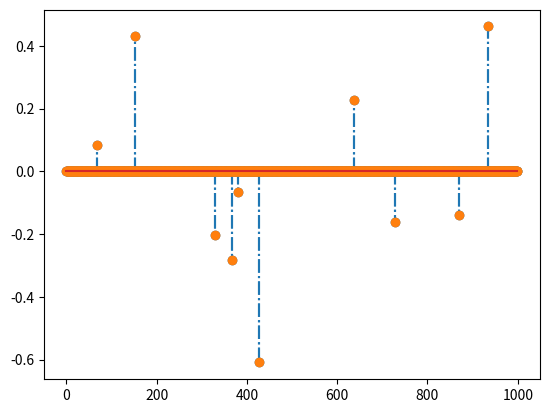

The matplotlib source for this figure:
# -*- coding: utf-8 -*-
"""
Created on Mon Oct 29 21:33:30 2018

@author: JinZhu
"""

import math
import random
from numpy import linalg as la
import numpy as np
import matplotlib.pyplot as plt

p = 1000  # Ambient dimension
n = 300   # Number of samples
k = 10   # Sparsity level

np.random.seed(1)
# Generate a p-dimensional zero vector
x_star = np.zeros(p)
# Randomly sample k indices in the range [1:p]
x_star_ind = random.sample(range(p),  k) 
# Set x_star_ind with k random elements from Gaussian distribution
x_star[x_star_ind] = np.random.randn(k)
# Normalize
x_star = (1 / la.norm(x_star, 2)) * x_star

# Plot
xs = range(p)
markerline, stemlines, baseline = plt.stem(xs, x_star, '-.')

# Generate sensing matrix
Phi = (1 / math.sqrt(n)) * np.random.randn(n, p)

# Observation model
y = Phi @ x_star

# Hard thresholding function
def hardThreshold(x, k):
#    p = x.shape[0]
    t = np.sort(np.abs(x))[::-1]    
    threshold = t[k-1]
    j = (np.abs(x) < threshold)
    x[j] = 0
    return x

# Returns the value of the objecive function
def f(y, A, x):
    return 0.5 * math.pow(la.norm(y - Phi @ x, 2), 2)


def IHT(y, A, k, iters, epsilon, verbose, x_star):
    # Length of original signal
    p = A.shape[1]
    # Length of measurement vector
#    n = A.shape[0]
    # Initial estimate
    x_new = np.zeros(p)    
    # Transpose of A
#    At = np.transpose(A)

    PhiT = np.transpose(Phi)
    
    x_list, f_list = [1.0], [f(y, Phi, x_new)]

    for i in range(iters):
        x_old = x_new
    
        # Compute gradient
        grad = PhiT @ (y - Phi @ x_old)
    
        # Perform gradient step
        x_temp = x_old + grad    
    
        # Perform hard thresholding step
        x_new = hardThreshold(x_temp, k)
    
        if (la.norm(x_new - x_old, 2) / la.norm(x_new, 2)) < epsilon:
            break
                
        # Keep track of solutions and objective values
        x_list.append(la.norm(x_new - x_star, 2))
        f_list.append(f(y, Phi, x_new))
        
        if verbose:
            print("iter# = "+ str(i) + ", ||x_new - x_old||_2 = " + str(la.norm(x_new - x_old, 2)))
    
    print("Number of steps:", len(f_list))
    return x_new, x_list, f_list
        
# Run algorithm
epsilon = 1e-16                # Precision parameter
iters = 100

x_IHT, x_list, f_list = IHT(y, Phi, k + 1, iters, epsilon, False, x_star)

markerline, stemlines, baseline = plt.stem(xs, x_IHT, '-.x')


np.random.seed(1)
L = 100
N = 1000
phi_matrix = np.resize(np.random.normal(size=L*N), (L, N))
np.linalg.matrix_rank(phi_matrix)
